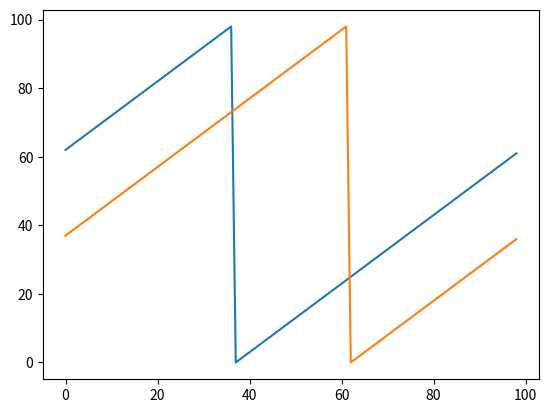

Write the Python code that produced this figure.
# coding=utf-8
import matplotlib.pyplot as plt
import numpy as np
from scipy import signal
from scipy.fftpack import fft

# [redacted]

a =np.arange(99)
b = np.roll(a, 37)
c = np.roll(a, -37)
print(b,c)
plt.plot(b)
plt.plot(c)
plt.show()
